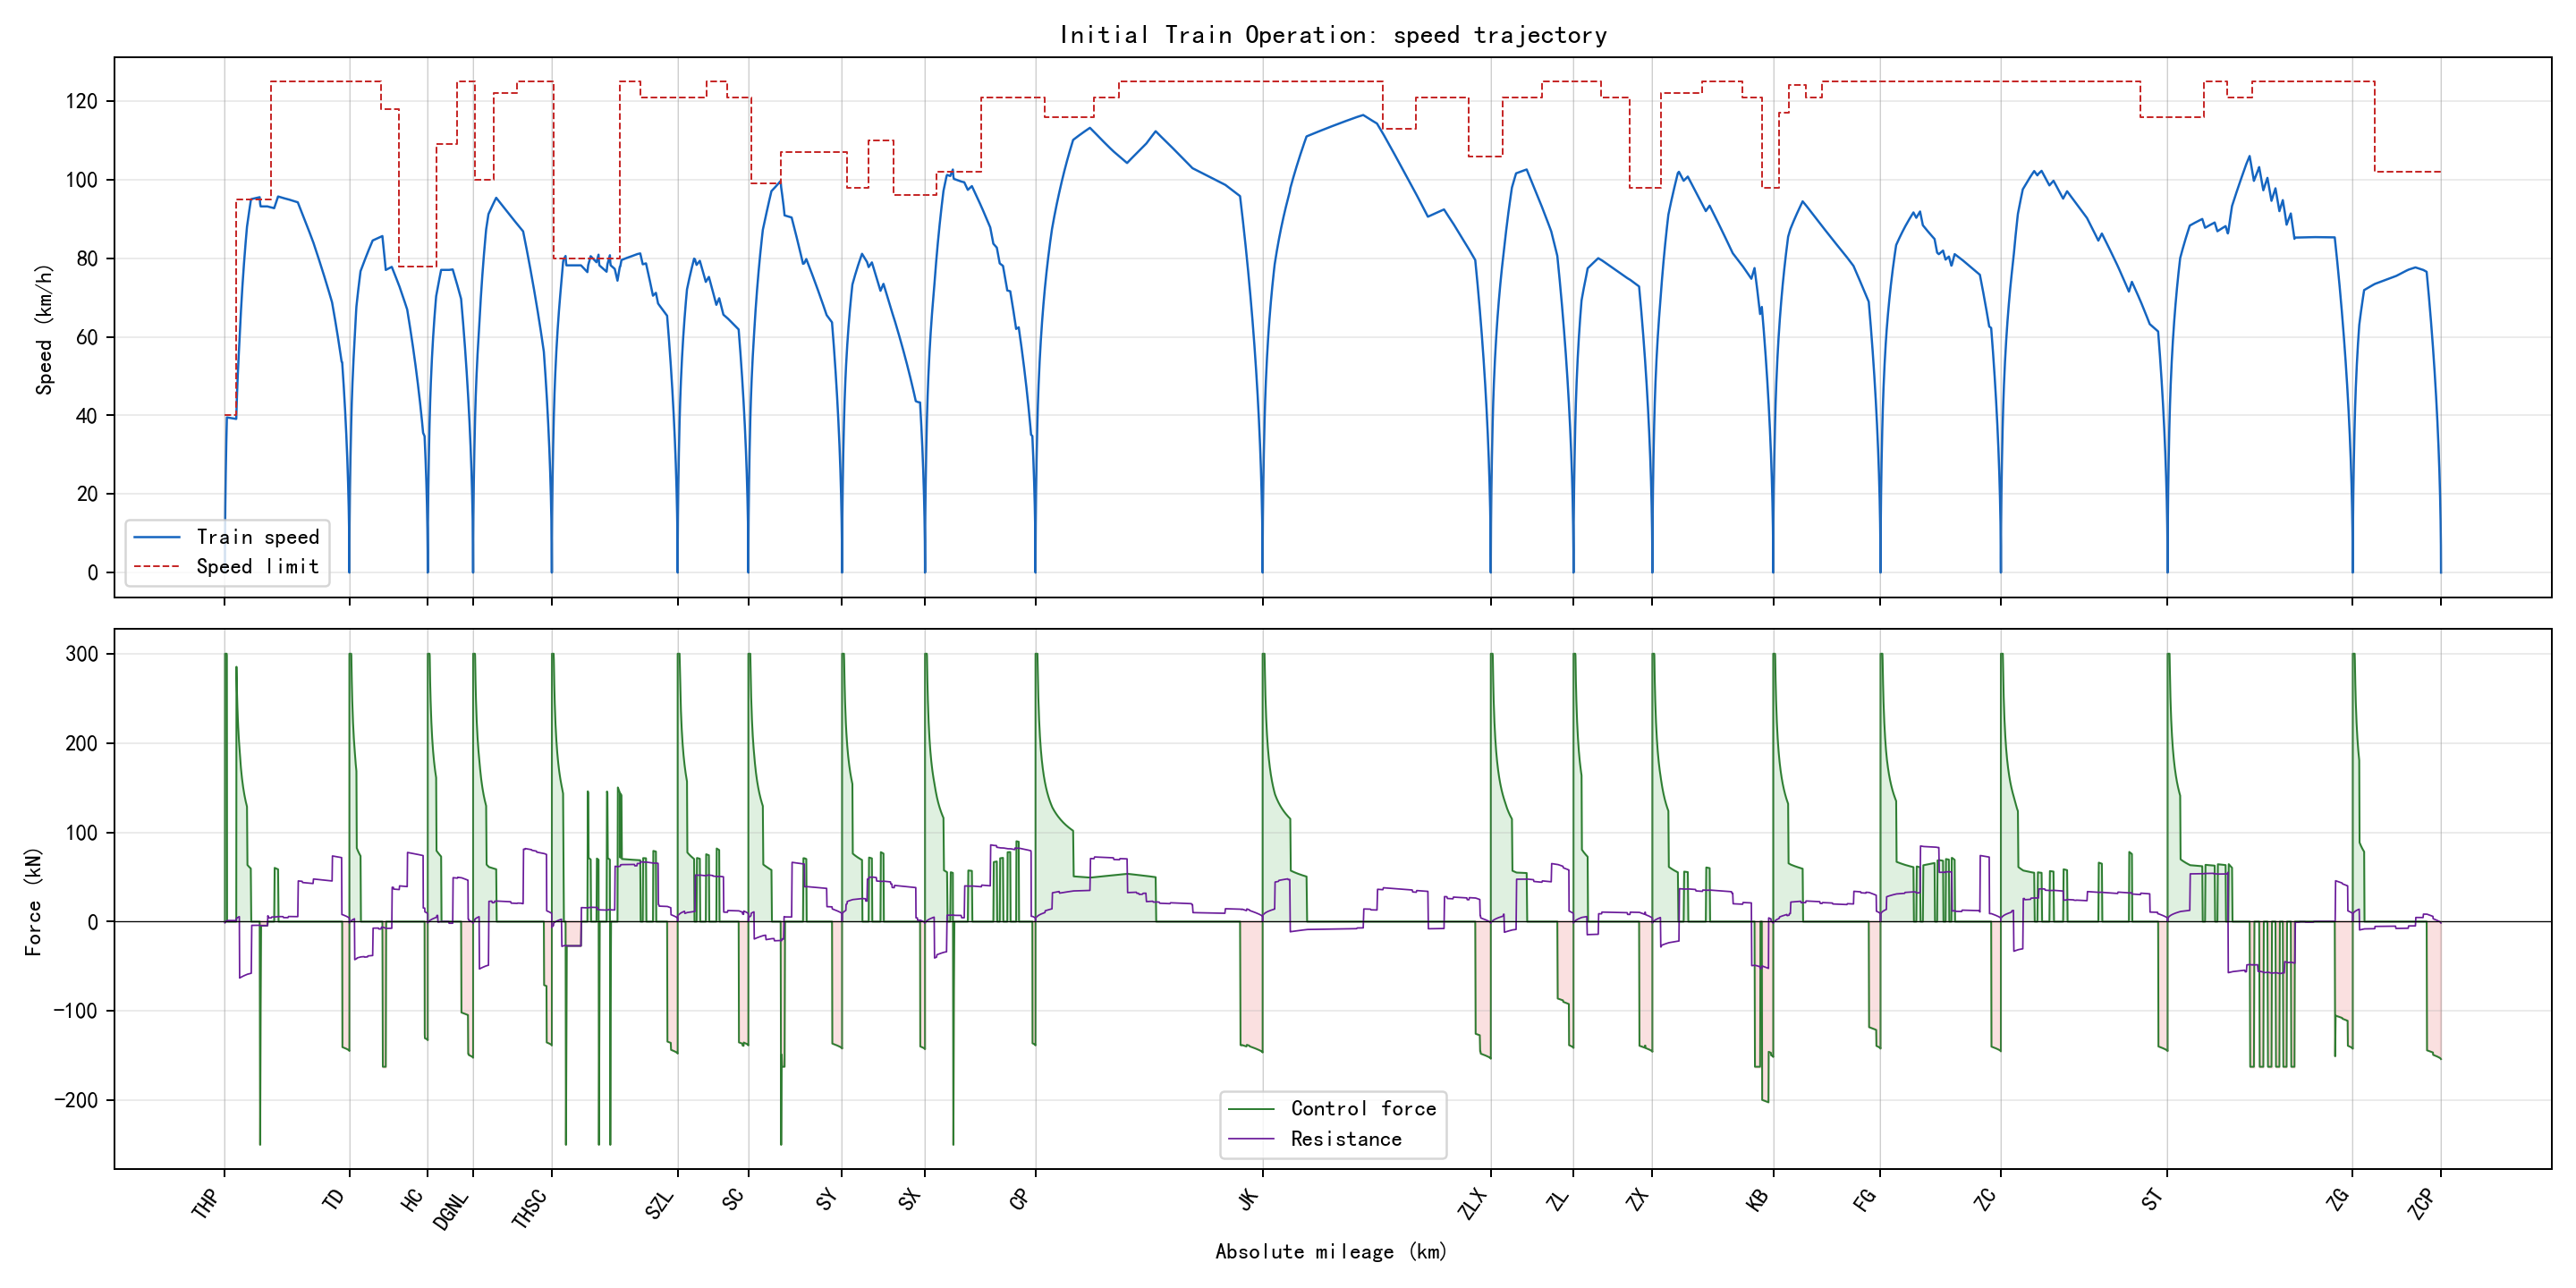

The table this chart was drawn from, first rows:
section_name, global_time_s, section_time_s, position_m, speed_kmh, speed_limit_kmh, force_kn, resistance_kn, gradient_per_mille, radius_m, requested_action, applied_action, regime, traction_kwh, regenerative_kwh
THP-TD, 0.0, 0.0, 346.0, 0.0, 40.0, 0.0, 0.0, -2.0, , 1, 1, coast, 0.0, 0.0
THP-TD, 0.5, 0.5, 346.1, 2.088, 40.0, 300.0, -1.59, -2.0, , 3, 3, traction, 0.01343, 0.0
THP-TD, 1.0, 1.0, 346.6, 4.175, 40.0, 300.0, -1.491, -2.0, , 3, 3, traction, 0.0537, 0.0
THP-TD, 1.5, 1.5, 347.3, 6.262, 40.0, 300.0, -1.387, -2.0, , 3, 3, traction, 0.1208, 0.0
THP-TD, 2.0, 2.0, 348.3, 8.347, 40.0, 300.0, -1.277, -2.0, , 3, 3, traction, 0.2147, 0.0
THP-TD, 2.5, 2.5, 349.6, 10.43, 40.0, 300.0, -1.162, -2.0, , 3, 3, traction, 0.3355, 0.0
THP-TD, 3.0, 3.0, 351.2, 12.52, 40.0, 300.0, -1.041, -2.0, , 3, 3, traction, 0.4831, 0.0
THP-TD, 3.5, 3.5, 353.1, 14.6, 40.0, 300.0, -0.9142, -2.0, , 3, 3, traction, 0.6574, 0.0
THP-TD, 4.0, 4.0, 355.3, 16.68, 40.0, 300.0, -0.7818, -2.0, , 3, 3, traction, 0.8586, 0.0
THP-TD, 4.5, 4.5, 357.7, 18.76, 40.0, 300.0, -0.6438, -2.0, , 3, 3, traction, 1.086, 0.0
THP-TD, 5.0, 5.0, 360.5, 20.84, 40.0, 300.0, -0.5002, -2.0, , 3, 3, traction, 1.341, 0.0
THP-TD, 5.5, 5.5, 363.5, 22.92, 40.0, 300.0, -0.3509, -2.0, , 3, 3, traction, 1.623, 0.0
THP-TD, 6.0, 6.0, 366.9, 25, 40.0, 300.0, -0.196, -2.0, , 3, 3, traction, 1.931, 0.0
THP-TD, 6.5, 6.5, 370.5, 27.08, 40.0, 300.0, -0.03554, -2.0, , 3, 3, traction, 2.266, 0.0
THP-TD, 7.0, 7.0, 374.4, 29.15, 40.0, 300.0, 0.1305, -2.0, , 3, 3, traction, 2.627, 0.0
THP-TD, 7.5, 7.5, 378.6, 31.23, 40.0, 300.0, 0.3021, -2.0, , 3, 3, traction, 3.015, 0.0
THP-TD, 8.0, 8.0, 383, 33.3, 40.0, 300.0, 0.4793, -2.0, , 3, 3, traction, 3.43, 0.0
THP-TD, 8.5, 8.5, 387.8, 35.38, 40.0, 300.0, 0.662, -2.0, , 3, 3, traction, 3.872, 0.0
THP-TD, 9.0, 9.0, 392.9, 37.45, 40.0, 300.0, 0.8503, -2.0, , 3, 3, traction, 4.34, 0.0
THP-TD, 9.5, 9.5, 398.2, 39.5, 40.0, 298, 1.044, -2.0, , 3, 3, traction, 4.832, 0.0
THP-TD, 10.0, 10.0, 403.7, 39.49, 40.0, 0.0, 1.242, -2.0, , 1, 1, coast, 4.832, 0.0
THP-TD, 10.5, 10.5, 409.2, 39.49, 40.0, 0.0, 1.241, -2.0, , 1, 1, coast, 4.832, 0.0
THP-TD, 11.0, 11.0, 414.7, 39.48, 40.0, 0.0, 1.24, -2.0, , 1, 1, coast, 4.832, 0.0
THP-TD, 11.5, 11.5, 420.2, 39.47, 40.0, 0.0, 1.239, -2.0, , 1, 1, coast, 4.832, 0.0
THP-TD, 12.0, 12.0, 425.6, 39.46, 40.0, 0.0, 1.239, -2.0, , 1, 1, coast, 4.832, 0.0
THP-TD, 12.5, 12.5, 431.1, 39.45, 40.0, 0.0, 1.238, -2.0, , 1, 1, coast, 4.832, 0.0
THP-TD, 13.0, 13.0, 436.6, 39.44, 40.0, 0.0, 1.237, -2.0, , 1, 1, coast, 4.832, 0.0
THP-TD, 13.5, 13.5, 442.1, 39.43, 40.0, 0.0, 1.236, -2.0, , 1, 1, coast, 4.832, 0.0
THP-TD, 14.0, 14.0, 447.5, 39.43, 40.0, 0.0, 1.235, -2.0, , 1, 1, coast, 4.832, 0.0
THP-TD, 14.5, 14.5, 453, 39.42, 40.0, 0.0, 1.234, -2.0, , 1, 1, coast, 4.832, 0.0
THP-TD, 15.0, 15.0, 458.5, 39.41, 40.0, 0.0, 1.234, -2.0, , 1, 1, coast, 4.832, 0.0
THP-TD, 15.5, 15.5, 464, 39.4, 40.0, 0.0, 1.233, -2.0, , 1, 1, coast, 4.832, 0.0
THP-TD, 16.0, 16.0, 469.4, 39.39, 40.0, 0.0, 1.232, -2.0, , 1, 1, coast, 4.832, 0.0
THP-TD, 16.5, 16.5, 474.9, 39.38, 40.0, 0.0, 1.231, -2.0, , 1, 1, coast, 4.832, 0.0
THP-TD, 17.0, 17.0, 480.4, 39.37, 40.0, 0.0, 1.23, -2.0, , 1, 1, coast, 4.832, 0.0
THP-TD, 17.5, 17.5, 485.8, 39.37, 40.0, 0.0, 1.229, -2.0, , 1, 1, coast, 4.832, 0.0
THP-TD, 18.0, 18.0, 491.3, 39.36, 40.0, 0.0, 1.229, -2.0, , 1, 1, coast, 4.832, 0.0
THP-TD, 18.5, 18.5, 496.8, 39.35, 40.0, 0.0, 1.228, -2.0, , 1, 1, coast, 4.832, 0.0
THP-TD, 19.0, 19.0, 502.2, 39.34, 40.0, 0.0, 1.227, -2.0, , 1, 1, coast, 4.832, 0.0
THP-TD, 19.5, 19.5, 507.7, 39.33, 40.0, 0.0, 1.226, -2.0, , 1, 1, coast, 4.832, 0.0
THP-TD, 20.0, 20.0, 513.2, 39.32, 40.0, 0.0, 1.225, -2.0, , 1, 1, coast, 4.832, 0.0
THP-TD, 20.5, 20.5, 518.6, 39.31, 40.0, 0.0, 1.225, -2.0, , 1, 1, coast, 4.832, 0.0
THP-TD, 21.0, 21.0, 524.1, 39.31, 40.0, 0.0, 1.224, -2.0, , 1, 1, coast, 4.832, 0.0
THP-TD, 21.5, 21.5, 529.6, 39.3, 40.0, 0.0, 1.223, -2.0, , 1, 1, coast, 4.832, 0.0
THP-TD, 22.0, 22.0, 535, 39.29, 40.0, 0.0, 1.222, -2.0, , 1, 1, coast, 4.832, 0.0
THP-TD, 22.5, 22.5, 540.5, 39.28, 40.0, 0.0, 1.221, -2.0, , 1, 1, coast, 4.832, 0.0
THP-TD, 23.0, 23.0, 545.9, 39.27, 40.0, 0.0, 1.22, -2.0, , 1, 1, coast, 4.832, 0.0
THP-TD, 23.5, 23.5, 551.4, 39.26, 40.0, 0.0, 1.22, -2.0, , 1, 1, coast, 4.832, 0.0
THP-TD, 24.0, 24.0, 556.8, 39.26, 40.0, 0.0, 1.219, -2.0, , 1, 1, coast, 4.832, 0.0
THP-TD, 24.5, 24.5, 562.3, 39.25, 40.0, 0.0, 1.218, -2.0, , 1, 1, coast, 4.832, 0.0
THP-TD, 25.0, 25.0, 567.7, 39.24, 40.0, 0.0, 1.217, -2.0, , 1, 1, coast, 4.832, 0.0
THP-TD, 25.5, 25.5, 573.2, 39.23, 40.0, 0.0, 1.216, -2.0, , 1, 1, coast, 4.832, 0.0
THP-TD, 26.0, 26.0, 578.6, 39.22, 40.0, 0.0, 1.215, -2.0, , 1, 1, coast, 4.832, 0.0
THP-TD, 26.5, 26.5, 584.1, 39.21, 40.0, 0.0, 1.215, -2.0, , 1, 1, coast, 4.832, 0.0
THP-TD, 27.0, 27.0, 589.5, 39.21, 40.0, 0.0, 1.214, -2.0, , 1, 1, coast, 4.832, 0.0
THP-TD, 27.5, 27.5, 595, 39.2, 40.0, 0.0, 1.213, -2.0, , 1, 1, coast, 4.832, 0.0
THP-TD, 28.0, 28.0, 600.4, 39.19, 40.0, 0.0, 1.212, -2.0, , 1, 1, coast, 4.832, 0.0
THP-TD, 28.5, 28.5, 605.8, 39.18, 40.0, 0.0, 1.211, -2.0, , 1, 1, coast, 4.832, 0.0
THP-TD, 29.0, 29.0, 611.3, 39.17, 40.0, 0.0, 1.211, -2.0, , 1, 1, coast, 4.832, 0.0
THP-TD, 29.5, 29.5, 616.7, 39.16, 40.0, 0.0, 1.21, -2.0, , 1, 1, coast, 4.832, 0.0
... 6,204 more rows
